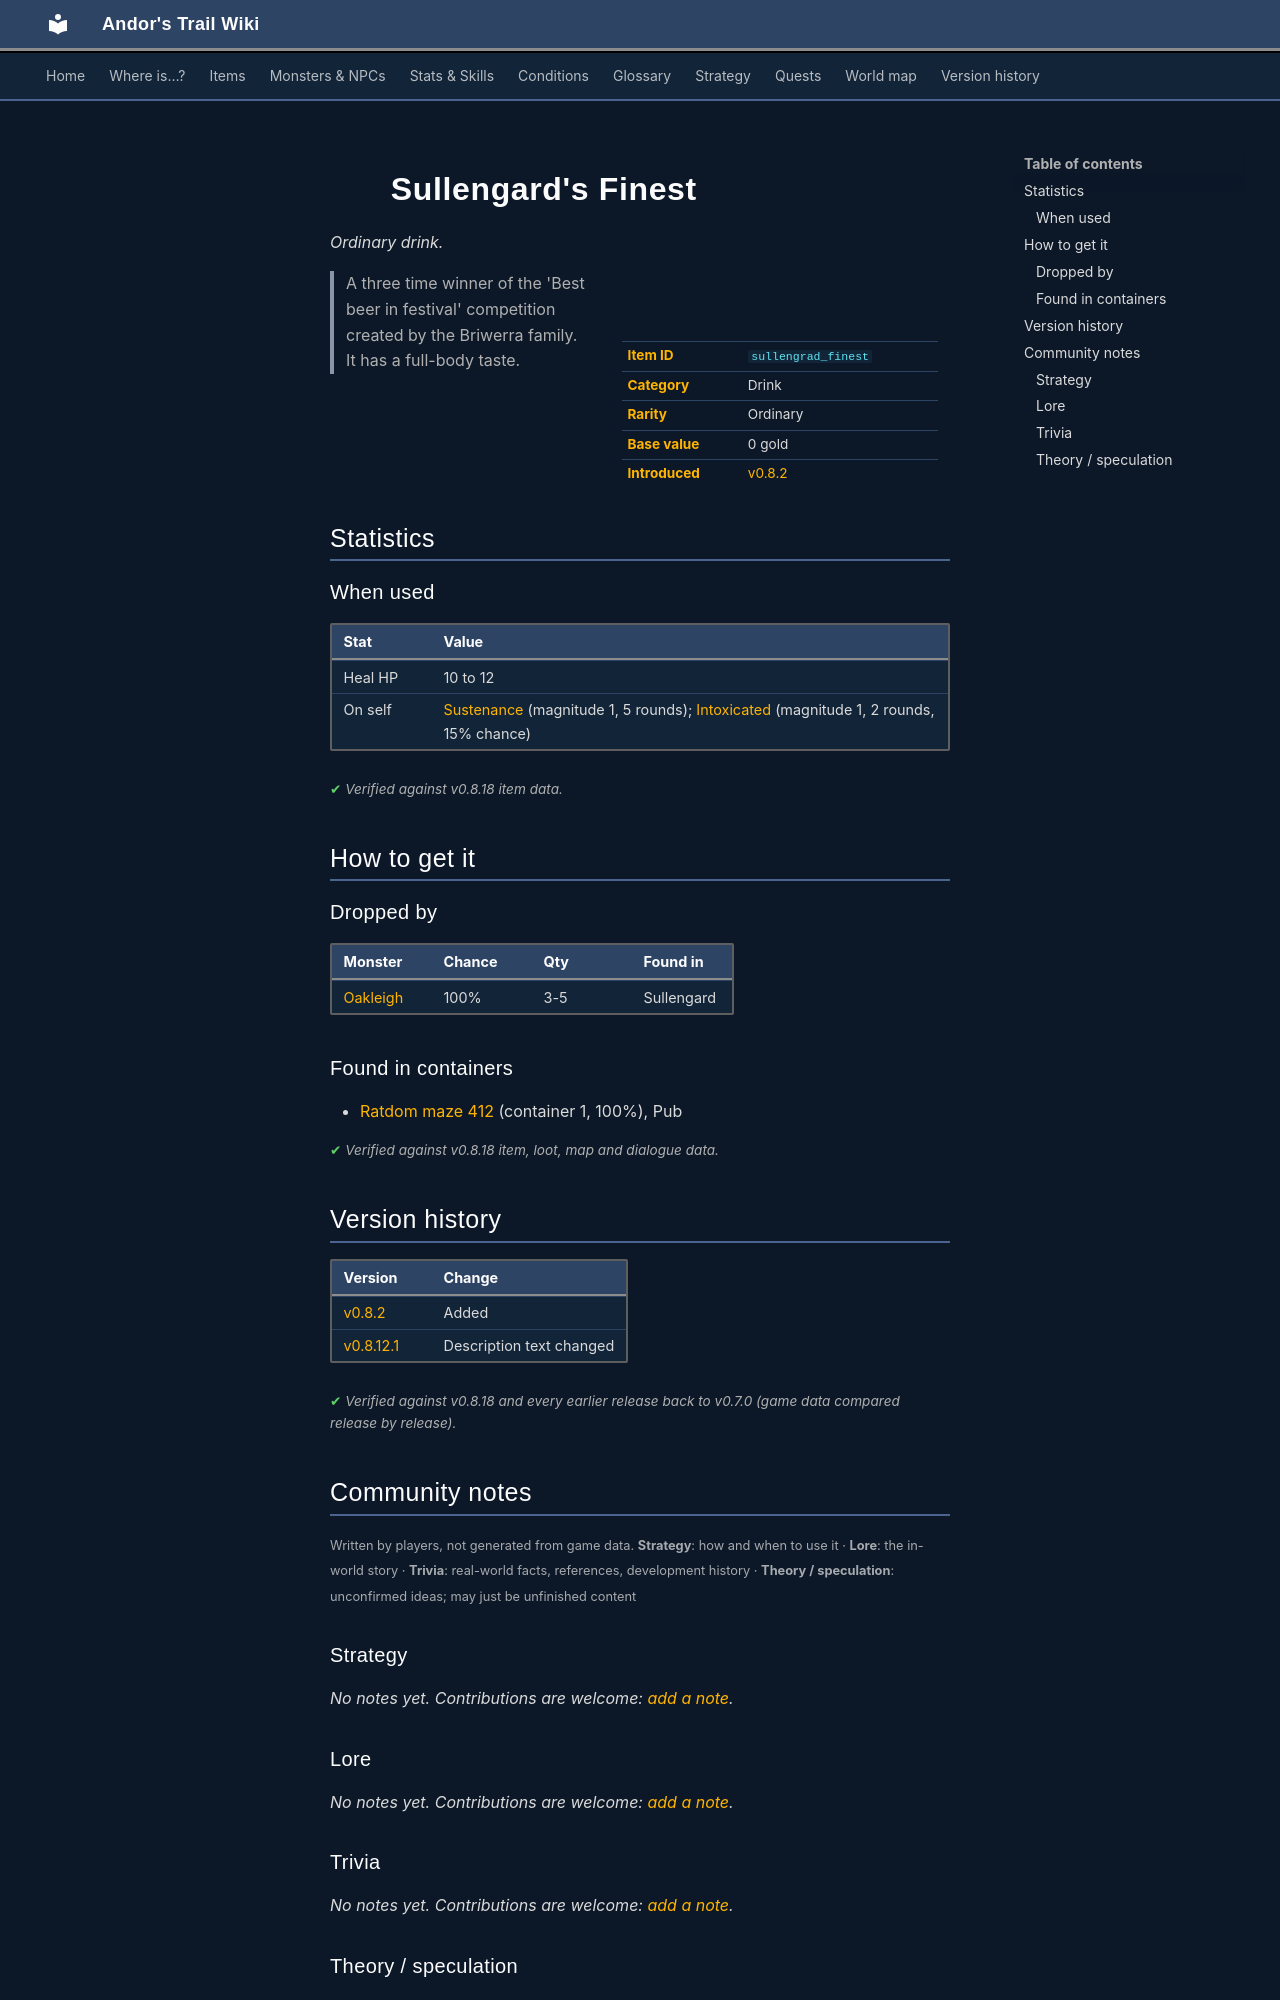

repository: asdfghjkl628/Andor-s-Trail-Wikiiii · page: items/sullengrad_finest/index.html · generator: mkdocs

---
description: "Sullengard's Finest is a ordinary drink in Andor's Trail. How to get it: monster drops, containers. A three time winner of the 'Best beer in festival' competition created by the Briwerra family. It has a full-body taste."
---

# ![](../assets/icons/items/items_misc_6_23.png){ .sprite } Sullengard's Finest

*Ordinary drink.*

<div class="infobox" markdown>

<p class="ib-img"><img class="sprite" src="../../assets/icons/items/items_misc_6_23.png" alt=""></p>

| | |
|---|---|
| **Item ID** | `sullengrad_finest` |
| **Category** | Drink |
| **Rarity** | Ordinary |
| **Base value** | 0 gold |
| **Introduced** | [v0.8.2](../versions/0.8.2.md) |

</div>

> A three time winner of the 'Best beer in festival' competition created by the Briwerra family. It has a full-body taste.

## Statistics

### When used

| Stat | Value |
|---|---|
| Heal HP | 10 to 12 |
| On self | [Sustenance](../conditions/food.md) (magnitude 1, 5 rounds); [Intoxicated](../conditions/intoxicated.md) (magnitude 1, 2 rounds, 15% chance) |

<p class="verified">Verified against v0.8.18 item data.</p>

## How to get it

### Dropped by

| Monster | Chance | Qty | Found in |
|---|---|---|---|
| [Oakleigh](../monsters/sullengard_bartender.md) | 100% | 3-5 | Sullengard |

### Found in containers

- [Ratdom maze 412](../maps/ratdom_maze_412.md#container-0) (container 1, 100%), Pub


<p class="verified">Verified against v0.8.18 item, loot, map and dialogue data.</p>


## Version history

| Version | Change |
|---|---|
| [v0.8.2](../versions/0.8.2.md) | Added |
| [v0.8.12.1](../versions/0.8.12.1.md) | Description text changed |

<p class="verified">Verified against v0.8.18 and every earlier release back to v0.7.0 (game data compared release by release).</p>


## Community notes

<small>Written by players, not generated from game data. **Strategy**: how and when to use it · **Lore**: the in-world story · **Trivia**: real-world facts, references, development history · **Theory / speculation**: unconfirmed ideas; may just be unfinished content</small>

### Strategy

*No notes yet. Contributions are welcome: [add a note](https://github.com/asdfghjkl628/Andor-s-Trail-Wikiiii/new/main/notes/items?filename=sullengrad_finest.md&value=%23%23%20Strategy%0A%0A%3C%21--%20how%20and%20when%20to%20use%20it%20--%3E%0A%0A%23%23%20Lore%0A%0A%3C%21--%20the%20in-world%20story%20--%3E%0A%0A%23%23%20Trivia%0A%0A%3C%21--%20real-world%20facts%2C%20references%2C%20development%20history%20--%3E%0A%0A%23%23%20Theory%20/%20speculation%0A%0A%3C%21--%20unconfirmed%20ideas%3B%20may%20just%20be%20unfinished%20content%20--%3E%0A).*

### Lore

*No notes yet. Contributions are welcome: [add a note](https://github.com/asdfghjkl628/Andor-s-Trail-Wikiiii/new/main/notes/items?filename=sullengrad_finest.md&value=%23%23%20Strategy%0A%0A%3C%21--%20how%20and%20when%20to%20use%20it%20--%3E%0A%0A%23%23%20Lore%0A%0A%3C%21--%20the%20in-world%20story%20--%3E%0A%0A%23%23%20Trivia%0A%0A%3C%21--%20real-world%20facts%2C%20references%2C%20development%20history%20--%3E%0A%0A%23%23%20Theory%20/%20speculation%0A%0A%3C%21--%20unconfirmed%20ideas%3B%20may%20just%20be%20unfinished%20content%20--%3E%0A).*

### Trivia

*No notes yet. Contributions are welcome: [add a note](https://github.com/asdfghjkl628/Andor-s-Trail-Wikiiii/new/main/notes/items?filename=sullengrad_finest.md&value=%23%23%20Strategy%0A%0A%3C%21--%20how%20and%20when%20to%20use%20it%20--%3E%0A%0A%23%23%20Lore%0A%0A%3C%21--%20the%20in-world%20story%20--%3E%0A%0A%23%23%20Trivia%0A%0A%3C%21--%20real-world%20facts%2C%20references%2C%20development%20history%20--%3E%0A%0A%23%23%20Theory%20/%20speculation%0A%0A%3C%21--%20unconfirmed%20ideas%3B%20may%20just%20be%20unfinished%20content%20--%3E%0A).*
